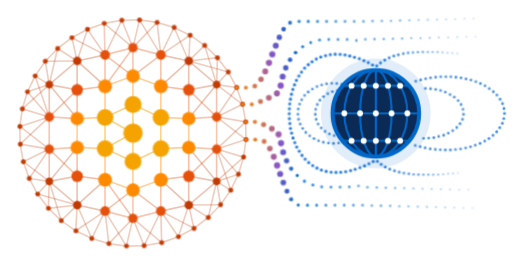
t = 0.00 s
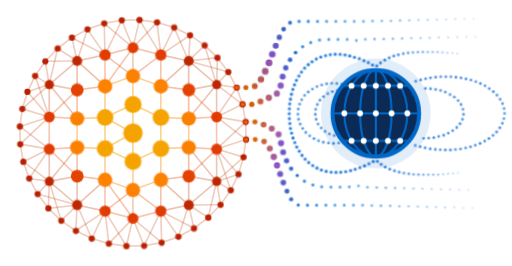
t = 1.07 s
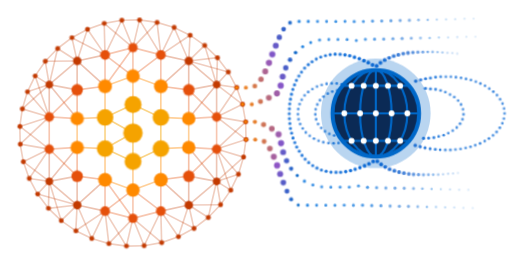
t = 2.13 s
t = 3.20 s: frame unchanged from t = 0.00 s, image omitted
t = 4.27 s: frame unchanged from t = 1.07 s, image omitted
t = 5.33 s: frame unchanged from t = 2.13 s, image omitted

The animated SVG that drew these frames (rendered in a browser with its animation timeline set to each time). Animation: 2 CSS @keyframes rules; one cycle of 6.40 s, repeats indefinitely.

<svg xmlns="http://www.w3.org/2000/svg" viewBox="7 23 312 162" role="img" aria-label="KRM logo"><style>
:root{--f0:brightness(1) saturate(1);--fp:brightness(.7) saturate(1.6)}
.wd,.sn,.fd{transform-box:fill-box;transform-origin:center;animation:pulse 3.2s linear infinite;animation-delay:calc(var(--d) * 1s - 3.2s)}
.wd{--s:1.4} .sn{--s:1.3} .fd{--s:1.4}
@keyframes pulse{0%{transform:scale(1);filter:var(--f0)}7%{transform:scale(var(--s));filter:var(--fp)}24%{transform:scale(1);filter:var(--f0)}100%{transform:scale(1);filter:var(--f0)}}
.glow{animation:glow 3.2s ease-out infinite;animation-delay:calc(1.75s - 3.2s)}
@keyframes glow{0%{opacity:.12}8%{opacity:.34}30%{opacity:.12}100%{opacity:.12}}
@media (prefers-reduced-motion:reduce){.wd,.sn,.fd,.glow{animation:none}}
</style><g stroke-width="1"><line x1="37.0" y1="74.5" x2="54.0" y2="77.7" stroke="#C23A00" stroke-opacity="0.29"/><line x1="37.0" y1="74.5" x2="37.0" y2="94.2" stroke="#C23A00" stroke-opacity="0.29"/><line x1="37.0" y1="74.5" x2="54.0" y2="60.1" stroke="#C23A00" stroke-opacity="0.29"/><line x1="37.0" y1="74.5" x2="54.0" y2="95.2" stroke="#C23A00" stroke-opacity="0.29"/><line x1="37.0" y1="94.2" x2="54.0" y2="95.2" stroke="#E5500B" stroke-opacity="0.32"/><line x1="37.0" y1="94.2" x2="37.0" y2="113.8" stroke="#E5500B" stroke-opacity="0.32"/><line x1="37.0" y1="94.2" x2="54.0" y2="77.7" stroke="#E5500B" stroke-opacity="0.32"/><line x1="37.0" y1="113.8" x2="54.0" y2="112.8" stroke="#E5500B" stroke-opacity="0.32"/><line x1="37.0" y1="113.8" x2="37.0" y2="133.5" stroke="#C23A00" stroke-opacity="0.29"/><line x1="37.0" y1="113.8" x2="54.0" y2="130.3" stroke="#E5500B" stroke-opacity="0.32"/><line x1="37.0" y1="133.5" x2="54.0" y2="130.3" stroke="#C23A00" stroke-opacity="0.29"/><line x1="37.0" y1="133.5" x2="54.0" y2="147.9" stroke="#C23A00" stroke-opacity="0.29"/><line x1="37.0" y1="133.5" x2="54.0" y2="112.8" stroke="#C23A00" stroke-opacity="0.29"/><line x1="54.0" y1="60.1" x2="71.0" y2="56.4" stroke="#C23A00" stroke-opacity="0.31"/><line x1="54.0" y1="60.1" x2="54.0" y2="77.7" stroke="#C23A00" stroke-opacity="0.31"/><line x1="54.0" y1="60.1" x2="71.0" y2="75.5" stroke="#C23A00" stroke-opacity="0.31"/><line x1="54.0" y1="77.7" x2="71.0" y2="75.5" stroke="#E5500B" stroke-opacity="0.36"/><line x1="54.0" y1="77.7" x2="54.0" y2="95.2" stroke="#E5500B" stroke-opacity="0.36"/><line x1="54.0" y1="95.2" x2="71.0" y2="94.5" stroke="#FF8A00" stroke-opacity="0.40"/><line x1="54.0" y1="95.2" x2="54.0" y2="112.8" stroke="#FF8A00" stroke-opacity="0.40"/><line x1="54.0" y1="112.8" x2="71.0" y2="113.5" stroke="#FF8A00" stroke-opacity="0.40"/><line x1="54.0" y1="112.8" x2="54.0" y2="130.3" stroke="#E5500B" stroke-opacity="0.36"/><line x1="54.0" y1="130.3" x2="71.0" y2="132.5" stroke="#E5500B" stroke-opacity="0.36"/><line x1="54.0" y1="130.3" x2="54.0" y2="147.9" stroke="#C23A00" stroke-opacity="0.31"/><line x1="54.0" y1="147.9" x2="71.0" y2="151.6" stroke="#C23A00" stroke-opacity="0.31"/><line x1="54.0" y1="147.9" x2="71.0" y2="132.5" stroke="#C23A00" stroke-opacity="0.31"/><line x1="71.0" y1="56.4" x2="88.0" y2="52.0" stroke="#E5500B" stroke-opacity="0.32"/><line x1="71.0" y1="56.4" x2="71.0" y2="75.5" stroke="#E5500B" stroke-opacity="0.33"/><line x1="71.0" y1="56.4" x2="88.0" y2="69.3" stroke="#E5500B" stroke-opacity="0.33"/><line x1="71.0" y1="75.5" x2="88.0" y2="69.3" stroke="#FF8A00" stroke-opacity="0.40"/><line x1="71.0" y1="75.5" x2="71.0" y2="94.5" stroke="#FF8A00" stroke-opacity="0.41"/><line x1="71.0" y1="94.5" x2="88.0" y2="86.7" stroke="#F5A300" stroke-opacity="0.47"/><line x1="71.0" y1="94.5" x2="71.0" y2="113.5" stroke="#F5A300" stroke-opacity="0.47"/><line x1="71.0" y1="113.5" x2="88.0" y2="121.3" stroke="#F5A300" stroke-opacity="0.47"/><line x1="71.0" y1="113.5" x2="71.0" y2="132.5" stroke="#FF8A00" stroke-opacity="0.41"/><line x1="71.0" y1="132.5" x2="88.0" y2="138.7" stroke="#FF8A00" stroke-opacity="0.40"/><line x1="71.0" y1="132.5" x2="71.0" y2="151.6" stroke="#E5500B" stroke-opacity="0.33"/><line x1="71.0" y1="151.6" x2="88.0" y2="156.0" stroke="#E5500B" stroke-opacity="0.32"/><line x1="71.0" y1="151.6" x2="88.0" y2="138.7" stroke="#E5500B" stroke-opacity="0.33"/><line x1="88.0" y1="52.0" x2="88.0" y2="69.3" stroke="#E5500B" stroke-opacity="0.32"/><line x1="88.0" y1="52.0" x2="105.0" y2="56.4" stroke="#E5500B" stroke-opacity="0.32"/><line x1="88.0" y1="52.0" x2="71.0" y2="75.5" stroke="#E5500B" stroke-opacity="0.32"/><line x1="88.0" y1="69.3" x2="88.0" y2="86.7" stroke="#FF8A00" stroke-opacity="0.40"/><line x1="88.0" y1="69.3" x2="105.0" y2="75.5" stroke="#FF8A00" stroke-opacity="0.40"/><line x1="88.0" y1="86.7" x2="88.0" y2="104.0" stroke="#F5A300" stroke-opacity="0.47"/><line x1="88.0" y1="86.7" x2="105.0" y2="94.5" stroke="#F5A300" stroke-opacity="0.47"/><line x1="88.0" y1="104.0" x2="88.0" y2="121.3" stroke="#F5A300" stroke-opacity="0.47"/><line x1="88.0" y1="104.0" x2="71.0" y2="94.5" stroke="#F5A300" stroke-opacity="0.47"/><line x1="88.0" y1="104.0" x2="71.0" y2="113.5" stroke="#F5A300" stroke-opacity="0.47"/><line x1="88.0" y1="121.3" x2="88.0" y2="138.7" stroke="#FF8A00" stroke-opacity="0.40"/><line x1="88.0" y1="121.3" x2="105.0" y2="113.5" stroke="#F5A300" stroke-opacity="0.47"/><line x1="88.0" y1="138.7" x2="88.0" y2="156.0" stroke="#E5500B" stroke-opacity="0.32"/><line x1="88.0" y1="138.7" x2="105.0" y2="132.5" stroke="#FF8A00" stroke-opacity="0.40"/><line x1="88.0" y1="156.0" x2="105.0" y2="151.6" stroke="#E5500B" stroke-opacity="0.32"/><line x1="88.0" y1="156.0" x2="71.0" y2="132.5" stroke="#E5500B" stroke-opacity="0.32"/><line x1="105.0" y1="56.4" x2="122.0" y2="60.1" stroke="#C23A00" stroke-opacity="0.31"/><line x1="105.0" y1="56.4" x2="105.0" y2="75.5" stroke="#E5500B" stroke-opacity="0.33"/><line x1="105.0" y1="56.4" x2="88.0" y2="69.3" stroke="#E5500B" stroke-opacity="0.33"/><line x1="105.0" y1="75.5" x2="122.0" y2="77.7" stroke="#E5500B" stroke-opacity="0.36"/><line x1="105.0" y1="75.5" x2="105.0" y2="94.5" stroke="#FF8A00" stroke-opacity="0.41"/><line x1="105.0" y1="94.5" x2="122.0" y2="95.2" stroke="#FF8A00" stroke-opacity="0.40"/><line x1="105.0" y1="94.5" x2="105.0" y2="113.5" stroke="#F5A300" stroke-opacity="0.47"/><line x1="105.0" y1="113.5" x2="122.0" y2="112.8" stroke="#FF8A00" stroke-opacity="0.40"/><line x1="105.0" y1="113.5" x2="105.0" y2="132.5" stroke="#FF8A00" stroke-opacity="0.41"/><line x1="105.0" y1="132.5" x2="122.0" y2="130.3" stroke="#E5500B" stroke-opacity="0.36"/><line x1="105.0" y1="132.5" x2="105.0" y2="151.6" stroke="#E5500B" stroke-opacity="0.33"/><line x1="105.0" y1="151.6" x2="122.0" y2="147.9" stroke="#C23A00" stroke-opacity="0.31"/><line x1="105.0" y1="151.6" x2="88.0" y2="138.7" stroke="#E5500B" stroke-opacity="0.33"/><line x1="122.0" y1="60.1" x2="122.0" y2="77.7" stroke="#C23A00" stroke-opacity="0.31"/><line x1="122.0" y1="60.1" x2="139.0" y2="74.5" stroke="#C23A00" stroke-opacity="0.29"/><line x1="122.0" y1="60.1" x2="105.0" y2="75.5" stroke="#C23A00" stroke-opacity="0.31"/><line x1="122.0" y1="77.7" x2="139.0" y2="74.5" stroke="#C23A00" stroke-opacity="0.29"/><line x1="122.0" y1="77.7" x2="122.0" y2="95.2" stroke="#E5500B" stroke-opacity="0.36"/><line x1="122.0" y1="95.2" x2="139.0" y2="94.2" stroke="#E5500B" stroke-opacity="0.32"/><line x1="122.0" y1="95.2" x2="122.0" y2="112.8" stroke="#FF8A00" stroke-opacity="0.40"/><line x1="122.0" y1="112.8" x2="139.0" y2="113.8" stroke="#E5500B" stroke-opacity="0.32"/><line x1="122.0" y1="112.8" x2="122.0" y2="130.3" stroke="#E5500B" stroke-opacity="0.36"/><line x1="122.0" y1="130.3" x2="139.0" y2="133.5" stroke="#C23A00" stroke-opacity="0.29"/><line x1="122.0" y1="130.3" x2="122.0" y2="147.9" stroke="#C23A00" stroke-opacity="0.31"/><line x1="122.0" y1="147.9" x2="139.0" y2="133.5" stroke="#C23A00" stroke-opacity="0.29"/><line x1="122.0" y1="147.9" x2="105.0" y2="132.5" stroke="#C23A00" stroke-opacity="0.31"/><line x1="139.0" y1="74.5" x2="139.0" y2="94.2" stroke="#C23A00" stroke-opacity="0.29"/><line x1="139.0" y1="74.5" x2="122.0" y2="95.2" stroke="#C23A00" stroke-opacity="0.29"/><line x1="139.0" y1="94.2" x2="139.0" y2="113.8" stroke="#E5500B" stroke-opacity="0.32"/><line x1="139.0" y1="94.2" x2="122.0" y2="77.7" stroke="#E5500B" stroke-opacity="0.32"/><line x1="139.0" y1="113.8" x2="139.0" y2="133.5" stroke="#C23A00" stroke-opacity="0.29"/><line x1="139.0" y1="113.8" x2="122.0" y2="130.3" stroke="#E5500B" stroke-opacity="0.32"/><line x1="139.0" y1="133.5" x2="122.0" y2="112.8" stroke="#C23A00" stroke-opacity="0.29"/><line x1="151.2" y1="76.3" x2="154.8" y2="86.5" stroke="#C23A00" stroke-opacity="0.25"/><line x1="151.2" y1="76.3" x2="139.0" y2="74.5" stroke="#C23A00" stroke-opacity="0.25"/><line x1="151.2" y1="76.3" x2="139.0" y2="94.2" stroke="#C23A00" stroke-opacity="0.25"/><line x1="154.8" y1="86.5" x2="156.7" y2="97.2" stroke="#C23A00" stroke-opacity="0.25"/><line x1="154.8" y1="86.5" x2="139.0" y2="94.2" stroke="#C23A00" stroke-opacity="0.25"/><line x1="154.8" y1="86.5" x2="139.0" y2="74.5" stroke="#C23A00" stroke-opacity="0.25"/><line x1="156.7" y1="97.2" x2="156.9" y2="108.0" stroke="#C23A00" stroke-opacity="0.25"/><line x1="156.7" y1="97.2" x2="139.0" y2="94.2" stroke="#C23A00" stroke-opacity="0.25"/><line x1="156.7" y1="97.2" x2="139.0" y2="113.8" stroke="#C23A00" stroke-opacity="0.25"/><line x1="156.9" y1="108.0" x2="155.4" y2="118.7" stroke="#C23A00" stroke-opacity="0.25"/><line x1="156.9" y1="108.0" x2="139.0" y2="113.8" stroke="#C23A00" stroke-opacity="0.25"/><line x1="156.9" y1="108.0" x2="139.0" y2="94.2" stroke="#C23A00" stroke-opacity="0.25"/><line x1="155.4" y1="118.7" x2="152.3" y2="129.1" stroke="#C23A00" stroke-opacity="0.25"/><line x1="155.4" y1="118.7" x2="139.0" y2="113.8" stroke="#C23A00" stroke-opacity="0.25"/><line x1="155.4" y1="118.7" x2="139.0" y2="133.5" stroke="#C23A00" stroke-opacity="0.25"/><line x1="152.3" y1="129.1" x2="147.6" y2="138.8" stroke="#C23A00" stroke-opacity="0.25"/><line x1="152.3" y1="129.1" x2="139.0" y2="133.5" stroke="#C23A00" stroke-opacity="0.25"/><line x1="152.3" y1="129.1" x2="139.0" y2="113.8" stroke="#C23A00" stroke-opacity="0.25"/><line x1="147.6" y1="138.8" x2="141.4" y2="147.7" stroke="#C23A00" stroke-opacity="0.25"/><line x1="147.6" y1="138.8" x2="139.0" y2="133.5" stroke="#C23A00" stroke-opacity="0.25"/><line x1="147.6" y1="138.8" x2="139.0" y2="113.8" stroke="#C23A00" stroke-opacity="0.25"/><line x1="141.4" y1="147.7" x2="133.9" y2="155.5" stroke="#C23A00" stroke-opacity="0.25"/><line x1="141.4" y1="147.7" x2="139.0" y2="133.5" stroke="#C23A00" stroke-opacity="0.25"/><line x1="141.4" y1="147.7" x2="122.0" y2="147.9" stroke="#C23A00" stroke-opacity="0.25"/><line x1="133.9" y1="155.5" x2="125.2" y2="162.1" stroke="#C23A00" stroke-opacity="0.25"/><line x1="133.9" y1="155.5" x2="122.0" y2="147.9" stroke="#C23A00" stroke-opacity="0.25"/><line x1="133.9" y1="155.5" x2="139.0" y2="133.5" stroke="#C23A00" stroke-opacity="0.25"/><line x1="125.2" y1="162.1" x2="115.7" y2="167.2" stroke="#C23A00" stroke-opacity="0.25"/><line x1="125.2" y1="162.1" x2="122.0" y2="147.9" stroke="#C23A00" stroke-opacity="0.25"/><line x1="125.2" y1="162.1" x2="105.0" y2="151.6" stroke="#C23A00" stroke-opacity="0.25"/><line x1="115.7" y1="167.2" x2="105.5" y2="170.8" stroke="#C23A00" stroke-opacity="0.25"/><line x1="115.7" y1="167.2" x2="105.0" y2="151.6" stroke="#C23A00" stroke-opacity="0.25"/><line x1="115.7" y1="167.2" x2="122.0" y2="147.9" stroke="#C23A00" stroke-opacity="0.25"/><line x1="105.5" y1="170.8" x2="94.8" y2="172.7" stroke="#C23A00" stroke-opacity="0.25"/><line x1="105.5" y1="170.8" x2="105.0" y2="151.6" stroke="#C23A00" stroke-opacity="0.25"/><line x1="105.5" y1="170.8" x2="88.0" y2="156.0" stroke="#C23A00" stroke-opacity="0.25"/><line x1="94.8" y1="172.7" x2="84.0" y2="172.9" stroke="#C23A00" stroke-opacity="0.25"/><line x1="94.8" y1="172.7" x2="88.0" y2="156.0" stroke="#C23A00" stroke-opacity="0.25"/><line x1="94.8" y1="172.7" x2="105.0" y2="151.6" stroke="#C23A00" stroke-opacity="0.25"/><line x1="84.0" y1="172.9" x2="73.3" y2="171.4" stroke="#C23A00" stroke-opacity="0.25"/><line x1="84.0" y1="172.9" x2="88.0" y2="156.0" stroke="#C23A00" stroke-opacity="0.25"/><line x1="84.0" y1="172.9" x2="71.0" y2="151.6" stroke="#C23A00" stroke-opacity="0.25"/><line x1="73.3" y1="171.4" x2="62.9" y2="168.3" stroke="#C23A00" stroke-opacity="0.25"/><line x1="73.3" y1="171.4" x2="71.0" y2="151.6" stroke="#C23A00" stroke-opacity="0.25"/><line x1="73.3" y1="171.4" x2="88.0" y2="156.0" stroke="#C23A00" stroke-opacity="0.25"/><line x1="62.9" y1="168.3" x2="53.2" y2="163.6" stroke="#C23A00" stroke-opacity="0.25"/><line x1="62.9" y1="168.3" x2="71.0" y2="151.6" stroke="#C23A00" stroke-opacity="0.25"/><line x1="62.9" y1="168.3" x2="54.0" y2="147.9" stroke="#C23A00" stroke-opacity="0.25"/><line x1="53.2" y1="163.6" x2="44.3" y2="157.4" stroke="#C23A00" stroke-opacity="0.25"/><line x1="53.2" y1="163.6" x2="54.0" y2="147.9" stroke="#C23A00" stroke-opacity="0.25"/><line x1="53.2" y1="163.6" x2="71.0" y2="151.6" stroke="#C23A00" stroke-opacity="0.25"/><line x1="44.3" y1="157.4" x2="36.5" y2="149.9" stroke="#C23A00" stroke-opacity="0.25"/><line x1="44.3" y1="157.4" x2="54.0" y2="147.9" stroke="#C23A00" stroke-opacity="0.25"/><line x1="44.3" y1="157.4" x2="37.0" y2="133.5" stroke="#C23A00" stroke-opacity="0.25"/><line x1="36.5" y1="149.9" x2="29.9" y2="141.2" stroke="#C23A00" stroke-opacity="0.25"/><line x1="36.5" y1="149.9" x2="37.0" y2="133.5" stroke="#C23A00" stroke-opacity="0.25"/><line x1="36.5" y1="149.9" x2="54.0" y2="147.9" stroke="#C23A00" stroke-opacity="0.25"/><line x1="29.9" y1="141.2" x2="24.8" y2="131.7" stroke="#C23A00" stroke-opacity="0.25"/><line x1="29.9" y1="141.2" x2="37.0" y2="133.5" stroke="#C23A00" stroke-opacity="0.25"/><line x1="29.9" y1="141.2" x2="54.0" y2="147.9" stroke="#C23A00" stroke-opacity="0.25"/><line x1="24.8" y1="131.7" x2="21.2" y2="121.5" stroke="#C23A00" stroke-opacity="0.25"/><line x1="24.8" y1="131.7" x2="37.0" y2="133.5" stroke="#C23A00" stroke-opacity="0.25"/><line x1="24.8" y1="131.7" x2="37.0" y2="113.8" stroke="#C23A00" stroke-opacity="0.25"/><line x1="21.2" y1="121.5" x2="19.3" y2="110.8" stroke="#C23A00" stroke-opacity="0.25"/><line x1="21.2" y1="121.5" x2="37.0" y2="113.8" stroke="#C23A00" stroke-opacity="0.25"/><line x1="21.2" y1="121.5" x2="37.0" y2="133.5" stroke="#C23A00" stroke-opacity="0.25"/><line x1="19.3" y1="110.8" x2="19.1" y2="100.0" stroke="#C23A00" stroke-opacity="0.25"/><line x1="19.3" y1="110.8" x2="37.0" y2="113.8" stroke="#C23A00" stroke-opacity="0.25"/><line x1="19.3" y1="110.8" x2="37.0" y2="94.2" stroke="#C23A00" stroke-opacity="0.25"/><line x1="19.1" y1="100.0" x2="20.6" y2="89.3" stroke="#C23A00" stroke-opacity="0.25"/><line x1="19.1" y1="100.0" x2="37.0" y2="94.2" stroke="#C23A00" stroke-opacity="0.25"/><line x1="19.1" y1="100.0" x2="37.0" y2="113.8" stroke="#C23A00" stroke-opacity="0.25"/><line x1="20.6" y1="89.3" x2="23.7" y2="78.9" stroke="#C23A00" stroke-opacity="0.25"/><line x1="20.6" y1="89.3" x2="37.0" y2="94.2" stroke="#C23A00" stroke-opacity="0.25"/><line x1="20.6" y1="89.3" x2="37.0" y2="74.5" stroke="#C23A00" stroke-opacity="0.25"/><line x1="23.7" y1="78.9" x2="28.4" y2="69.2" stroke="#C23A00" stroke-opacity="0.25"/><line x1="23.7" y1="78.9" x2="37.0" y2="74.5" stroke="#C23A00" stroke-opacity="0.25"/><line x1="23.7" y1="78.9" x2="37.0" y2="94.2" stroke="#C23A00" stroke-opacity="0.25"/><line x1="28.4" y1="69.2" x2="34.6" y2="60.3" stroke="#C23A00" stroke-opacity="0.25"/><line x1="28.4" y1="69.2" x2="37.0" y2="74.5" stroke="#C23A00" stroke-opacity="0.25"/><line x1="28.4" y1="69.2" x2="37.0" y2="94.2" stroke="#C23A00" stroke-opacity="0.25"/><line x1="34.6" y1="60.3" x2="42.1" y2="52.5" stroke="#C23A00" stroke-opacity="0.25"/><line x1="34.6" y1="60.3" x2="37.0" y2="74.5" stroke="#C23A00" stroke-opacity="0.25"/><line x1="34.6" y1="60.3" x2="54.0" y2="60.1" stroke="#C23A00" stroke-opacity="0.25"/><line x1="42.1" y1="52.5" x2="50.8" y2="45.9" stroke="#C23A00" stroke-opacity="0.25"/><line x1="42.1" y1="52.5" x2="54.0" y2="60.1" stroke="#C23A00" stroke-opacity="0.25"/><line x1="42.1" y1="52.5" x2="37.0" y2="74.5" stroke="#C23A00" stroke-opacity="0.25"/><line x1="50.8" y1="45.9" x2="60.3" y2="40.8" stroke="#C23A00" stroke-opacity="0.25"/><line x1="50.8" y1="45.9" x2="54.0" y2="60.1" stroke="#C23A00" stroke-opacity="0.25"/><line x1="50.8" y1="45.9" x2="71.0" y2="56.4" stroke="#C23A00" stroke-opacity="0.25"/><line x1="60.3" y1="40.8" x2="70.5" y2="37.2" stroke="#C23A00" stroke-opacity="0.25"/><line x1="60.3" y1="40.8" x2="71.0" y2="56.4" stroke="#C23A00" stroke-opacity="0.25"/><line x1="60.3" y1="40.8" x2="54.0" y2="60.1" stroke="#C23A00" stroke-opacity="0.25"/><line x1="70.5" y1="37.2" x2="81.2" y2="35.3" stroke="#C23A00" stroke-opacity="0.25"/><line x1="70.5" y1="37.2" x2="71.0" y2="56.4" stroke="#C23A00" stroke-opacity="0.25"/><line x1="70.5" y1="37.2" x2="88.0" y2="52.0" stroke="#C23A00" stroke-opacity="0.25"/><line x1="81.2" y1="35.3" x2="92.0" y2="35.1" stroke="#C23A00" stroke-opacity="0.25"/><line x1="81.2" y1="35.3" x2="88.0" y2="52.0" stroke="#C23A00" stroke-opacity="0.25"/><line x1="81.2" y1="35.3" x2="71.0" y2="56.4" stroke="#C23A00" stroke-opacity="0.25"/><line x1="92.0" y1="35.1" x2="102.7" y2="36.6" stroke="#C23A00" stroke-opacity="0.25"/><line x1="92.0" y1="35.1" x2="88.0" y2="52.0" stroke="#C23A00" stroke-opacity="0.25"/><line x1="92.0" y1="35.1" x2="105.0" y2="56.4" stroke="#C23A00" stroke-opacity="0.25"/><line x1="102.7" y1="36.6" x2="113.1" y2="39.7" stroke="#C23A00" stroke-opacity="0.25"/><line x1="102.7" y1="36.6" x2="105.0" y2="56.4" stroke="#C23A00" stroke-opacity="0.25"/><line x1="102.7" y1="36.6" x2="88.0" y2="52.0" stroke="#C23A00" stroke-opacity="0.25"/><line x1="113.1" y1="39.7" x2="122.8" y2="44.4" stroke="#C23A00" stroke-opacity="0.25"/><line x1="113.1" y1="39.7" x2="105.0" y2="56.4" stroke="#C23A00" stroke-opacity="0.25"/><line x1="113.1" y1="39.7" x2="122.0" y2="60.1" stroke="#C23A00" stroke-opacity="0.25"/><line x1="122.8" y1="44.4" x2="131.7" y2="50.6" stroke="#C23A00" stroke-opacity="0.25"/><line x1="122.8" y1="44.4" x2="122.0" y2="60.1" stroke="#C23A00" stroke-opacity="0.25"/><line x1="122.8" y1="44.4" x2="105.0" y2="56.4" stroke="#C23A00" stroke-opacity="0.25"/><line x1="131.7" y1="50.6" x2="139.5" y2="58.1" stroke="#C23A00" stroke-opacity="0.25"/><line x1="131.7" y1="50.6" x2="122.0" y2="60.1" stroke="#C23A00" stroke-opacity="0.25"/><line x1="131.7" y1="50.6" x2="139.0" y2="74.5" stroke="#C23A00" stroke-opacity="0.25"/><line x1="139.5" y1="58.1" x2="146.1" y2="66.8" stroke="#C23A00" stroke-opacity="0.25"/><line x1="139.5" y1="58.1" x2="139.0" y2="74.5" stroke="#C23A00" stroke-opacity="0.25"/><line x1="139.5" y1="58.1" x2="122.0" y2="60.1" stroke="#C23A00" stroke-opacity="0.25"/><line x1="146.1" y1="66.8" x2="151.2" y2="76.3" stroke="#C23A00" stroke-opacity="0.25"/><line x1="146.1" y1="66.8" x2="139.0" y2="74.5" stroke="#C23A00" stroke-opacity="0.25"/><line x1="146.1" y1="66.8" x2="122.0" y2="60.1" stroke="#C23A00" stroke-opacity="0.25"/></g><circle cx="37.0" cy="74.5" r="2.32" fill="#C23A00" class="sn" style="--d:0.680"/><circle cx="37.0" cy="94.2" r="2.86" fill="#E5500B" class="sn" style="--d:0.599"/><circle cx="37.0" cy="113.8" r="2.86" fill="#E5500B" class="sn" style="--d:0.599"/><circle cx="37.0" cy="133.5" r="2.32" fill="#C23A00" class="sn" style="--d:0.680"/><circle cx="54.0" cy="60.1" r="2.58" fill="#C23A00" class="sn" style="--d:0.641"/><circle cx="54.0" cy="77.7" r="3.52" fill="#E5500B" class="sn" style="--d:0.496"/><circle cx="54.0" cy="95.2" r="4.07" fill="#FF8A00" class="sn" style="--d:0.405"/><circle cx="54.0" cy="112.8" r="4.07" fill="#FF8A00" class="sn" style="--d:0.405"/><circle cx="54.0" cy="130.3" r="3.52" fill="#E5500B" class="sn" style="--d:0.496"/><circle cx="54.0" cy="147.9" r="2.58" fill="#C23A00" class="sn" style="--d:0.641"/><circle cx="71.0" cy="56.4" r="2.97" fill="#E5500B" class="sn" style="--d:0.583"/><circle cx="71.0" cy="75.5" r="4.20" fill="#FF8A00" class="sn" style="--d:0.383"/><circle cx="71.0" cy="94.5" r="5.05" fill="#F5A300" class="sn" style="--d:0.225"/><circle cx="71.0" cy="113.5" r="5.05" fill="#F5A300" class="sn" style="--d:0.225"/><circle cx="71.0" cy="132.5" r="4.20" fill="#FF8A00" class="sn" style="--d:0.383"/><circle cx="71.0" cy="151.6" r="2.97" fill="#E5500B" class="sn" style="--d:0.583"/><circle cx="88.0" cy="52.0" r="2.85" fill="#E5500B" class="sn" style="--d:0.600"/><circle cx="88.0" cy="69.3" r="4.10" fill="#FF8A00" class="sn" style="--d:0.400"/><circle cx="88.0" cy="86.7" r="5.17" fill="#F5A300" class="sn" style="--d:0.200"/><circle cx="88.0" cy="104.0" r="5.90" fill="#F5A300" class="sn" style="--d:0.000"/><circle cx="88.0" cy="121.3" r="5.17" fill="#F5A300" class="sn" style="--d:0.200"/><circle cx="88.0" cy="138.7" r="4.10" fill="#FF8A00" class="sn" style="--d:0.400"/><circle cx="88.0" cy="156.0" r="2.85" fill="#E5500B" class="sn" style="--d:0.600"/><circle cx="105.0" cy="56.4" r="2.97" fill="#E5500B" class="sn" style="--d:0.583"/><circle cx="105.0" cy="75.5" r="4.20" fill="#FF8A00" class="sn" style="--d:0.383"/><circle cx="105.0" cy="94.5" r="5.05" fill="#F5A300" class="sn" style="--d:0.225"/><circle cx="105.0" cy="113.5" r="5.05" fill="#F5A300" class="sn" style="--d:0.225"/><circle cx="105.0" cy="132.5" r="4.20" fill="#FF8A00" class="sn" style="--d:0.383"/><circle cx="105.0" cy="151.6" r="2.97" fill="#E5500B" class="sn" style="--d:0.583"/><circle cx="122.0" cy="60.1" r="2.58" fill="#C23A00" class="sn" style="--d:0.641"/><circle cx="122.0" cy="77.7" r="3.52" fill="#E5500B" class="sn" style="--d:0.496"/><circle cx="122.0" cy="95.2" r="4.07" fill="#FF8A00" class="sn" style="--d:0.405"/><circle cx="122.0" cy="112.8" r="4.07" fill="#FF8A00" class="sn" style="--d:0.405"/><circle cx="122.0" cy="130.3" r="3.52" fill="#E5500B" class="sn" style="--d:0.496"/><circle cx="122.0" cy="147.9" r="2.58" fill="#C23A00" class="sn" style="--d:0.641"/><circle cx="139.0" cy="74.5" r="2.32" fill="#C23A00" class="sn" style="--d:0.680"/><circle cx="139.0" cy="94.2" r="2.86" fill="#E5500B" class="sn" style="--d:0.599"/><circle cx="139.0" cy="113.8" r="2.86" fill="#E5500B" class="sn" style="--d:0.599"/><circle cx="139.0" cy="133.5" r="2.32" fill="#C23A00" class="sn" style="--d:0.680"/><circle cx="151.2" cy="76.3" r="1.50" fill="#C23A00" class="sn" style="--d:0.796"/><circle cx="154.8" cy="86.5" r="1.50" fill="#C23A00" class="sn" style="--d:0.797"/><circle cx="156.7" cy="97.2" r="1.50" fill="#C23A00" class="sn" style="--d:0.797"/><circle cx="156.9" cy="108.0" r="1.50" fill="#C23A00" class="sn" style="--d:0.796"/><circle cx="155.4" cy="118.7" r="1.50" fill="#C23A00" class="sn" style="--d:0.796"/><circle cx="152.3" cy="129.1" r="1.50" fill="#C23A00" class="sn" style="--d:0.796"/><circle cx="147.6" cy="138.8" r="1.50" fill="#C23A00" class="sn" style="--d:0.796"/><circle cx="141.4" cy="147.7" r="1.50" fill="#C23A00" class="sn" style="--d:0.796"/><circle cx="133.9" cy="155.5" r="1.50" fill="#C23A00" class="sn" style="--d:0.796"/><circle cx="125.2" cy="162.1" r="1.50" fill="#C23A00" class="sn" style="--d:0.796"/><circle cx="115.7" cy="167.2" r="1.50" fill="#C23A00" class="sn" style="--d:0.796"/><circle cx="105.5" cy="170.8" r="1.50" fill="#C23A00" class="sn" style="--d:0.797"/><circle cx="94.8" cy="172.7" r="1.50" fill="#C23A00" class="sn" style="--d:0.797"/><circle cx="84.0" cy="172.9" r="1.50" fill="#C23A00" class="sn" style="--d:0.796"/><circle cx="73.3" cy="171.4" r="1.50" fill="#C23A00" class="sn" style="--d:0.796"/><circle cx="62.9" cy="168.3" r="1.50" fill="#C23A00" class="sn" style="--d:0.796"/><circle cx="53.2" cy="163.6" r="1.50" fill="#C23A00" class="sn" style="--d:0.796"/><circle cx="44.3" cy="157.4" r="1.50" fill="#C23A00" class="sn" style="--d:0.796"/><circle cx="36.5" cy="149.9" r="1.50" fill="#C23A00" class="sn" style="--d:0.796"/><circle cx="29.9" cy="141.2" r="1.50" fill="#C23A00" class="sn" style="--d:0.796"/><circle cx="24.8" cy="131.7" r="1.50" fill="#C23A00" class="sn" style="--d:0.796"/><circle cx="21.2" cy="121.5" r="1.50" fill="#C23A00" class="sn" style="--d:0.797"/><circle cx="19.3" cy="110.8" r="1.50" fill="#C23A00" class="sn" style="--d:0.797"/><circle cx="19.1" cy="100.0" r="1.50" fill="#C23A00" class="sn" style="--d:0.796"/><circle cx="20.6" cy="89.3" r="1.50" fill="#C23A00" class="sn" style="--d:0.796"/><circle cx="23.7" cy="78.9" r="1.50" fill="#C23A00" class="sn" style="--d:0.796"/><circle cx="28.4" cy="69.2" r="1.50" fill="#C23A00" class="sn" style="--d:0.796"/><circle cx="34.6" cy="60.3" r="1.50" fill="#C23A00" class="sn" style="--d:0.796"/><circle cx="42.1" cy="52.5" r="1.50" fill="#C23A00" class="sn" style="--d:0.796"/><circle cx="50.8" cy="45.9" r="1.50" fill="#C23A00" class="sn" style="--d:0.796"/><circle cx="60.3" cy="40.8" r="1.50" fill="#C23A00" class="sn" style="--d:0.796"/><circle cx="70.5" cy="37.2" r="1.50" fill="#C23A00" class="sn" style="--d:0.797"/><circle cx="81.2" cy="35.3" r="1.50" fill="#C23A00" class="sn" style="--d:0.797"/><circle cx="92.0" cy="35.1" r="1.50" fill="#C23A00" class="sn" style="--d:0.796"/><circle cx="102.7" cy="36.6" r="1.50" fill="#C23A00" class="sn" style="--d:0.796"/><circle cx="113.1" cy="39.7" r="1.50" fill="#C23A00" class="sn" style="--d:0.796"/><circle cx="122.8" cy="44.4" r="1.50" fill="#C23A00" class="sn" style="--d:0.796"/><circle cx="131.7" cy="50.6" r="1.50" fill="#C23A00" class="sn" style="--d:0.796"/><circle cx="139.5" cy="58.1" r="1.50" fill="#C23A00" class="sn" style="--d:0.796"/><circle cx="146.1" cy="66.8" r="1.50" fill="#C23A00" class="sn" style="--d:0.796"/><circle cx="286.0" cy="128.4" r="0.65" fill="#1470D8" fill-opacity="0.21" class="fd" style="--d:2.223"/><circle cx="283.0" cy="128.7" r="0.67" fill="#1470D8" fill-opacity="0.26" class="fd" style="--d:2.192"/><circle cx="280.0" cy="128.9" r="0.69" fill="#1470D8" fill-opacity="0.31" class="fd" style="--d:2.160"/><circle cx="277.0" cy="129.1" r="0.70" fill="#1470D8" fill-opacity="0.35" class="fd" style="--d:2.129"/><circle cx="274.0" cy="129.3" r="0.72" fill="#1470D8" fill-opacity="0.40" class="fd" style="--d:2.097"/><circle cx="271.0" cy="129.4" r="0.74" fill="#1470D8" fill-opacity="0.45" class="fd" style="--d:2.066"/><circle cx="268.0" cy="129.4" r="0.76" fill="#1470D8" fill-opacity="0.50" class="fd" style="--d:2.034"/><circle cx="265.0" cy="129.4" r="0.78" fill="#1470D8" fill-opacity="0.54" class="fd" style="--d:2.002"/><circle cx="262.0" cy="129.3" r="0.79" fill="#1470D8" fill-opacity="0.59" class="fd" style="--d:1.971"/><circle cx="259.0" cy="129.2" r="0.81" fill="#1470D8" fill-opacity="0.63" class="fd" style="--d:1.940"/><circle cx="256.1" cy="128.9" r="0.83" fill="#1470D8" fill-opacity="0.68" class="fd" style="--d:1.909"/><circle cx="253.1" cy="128.4" r="0.85" fill="#1470D8" fill-opacity="0.72" class="fd" style="--d:1.878"/><circle cx="250.2" cy="127.8" r="0.87" fill="#1470D8" fill-opacity="0.77" class="fd" style="--d:1.847"/><circle cx="247.3" cy="127.0" r="0.88" fill="#1470D8" fill-opacity="0.81" class="fd" style="--d:1.817"/><circle cx="244.4" cy="126.0" r="0.90" fill="#1470D8" fill-opacity="0.85" class="fd" style="--d:1.786"/><circle cx="241.7" cy="124.7" r="0.92" fill="#1470D8" fill-opacity="0.88" class="fd" style="--d:1.758"/><circle cx="239.2" cy="123.1" r="0.93" fill="#1470D8" fill-opacity="0.91" class="fd" style="--d:1.732"/><circle cx="236.9" cy="121.2" r="0.94" fill="#1470D8" fill-opacity="0.94" class="fd" style="--d:1.707"/><circle cx="234.4" cy="121.3" r="0.95" fill="#1470D8" fill-opacity="0.95" class="fd" style="--d:1.681"/><circle cx="231.8" cy="122.7" r="0.95" fill="#1470D8" fill-opacity="0.95" class="fd" style="--d:1.654"/><circle cx="229.1" cy="124.0" r="0.95" fill="#1470D8" fill-opacity="0.95" class="fd" style="--d:1.626"/><circle cx="226.3" cy="125.1" r="0.95" fill="#1470D8" fill-opacity="0.95" class="fd" style="--d:1.596"/><circle cx="223.4" cy="126.1" r="0.95" fill="#1470D8" fill-opacity="0.95" class="fd" style="--d:1.566"/><circle cx="220.6" cy="126.9" r="0.95" fill="#1470D8" fill-opacity="0.95" class="fd" style="--d:1.536"/><circle cx="217.6" cy="127.5" r="0.95" fill="#1470D8" fill-opacity="0.95" class="fd" style="--d:1.505"/><circle cx="214.6" cy="127.9" r="0.95" fill="#1470D8" fill-opacity="0.95" class="fd" style="--d:1.473"/><circle cx="211.7" cy="128.0" r="0.95" fill="#1470D8" fill-opacity="0.95" class="fd" style="--d:1.443"/><circle cx="208.7" cy="127.8" r="0.95" fill="#1470D8" fill-opacity="0.95" class="fd" style="--d:1.411"/><circle cx="205.7" cy="127.3" r="0.95" fill="#1470D8" fill-opacity="0.95" class="fd" style="--d:1.380"/><circle cx="202.8" cy="126.5" r="0.95" fill="#1470D8" fill-opacity="0.95" class="fd" style="--d:1.349"/><circle cx="200.1" cy="125.3" r="0.95" fill="#1470D8" fill-opacity="0.95" class="fd" style="--d:1.321"/><circle cx="197.5" cy="123.8" r="0.95" fill="#1470D8" fill-opacity="0.95" class="fd" style="--d:1.294"/><circle cx="195.1" cy="122.0" r="0.95" fill="#1470D8" fill-opacity="0.95" class="fd" style="--d:1.269"/><circle cx="192.9" cy="119.9" r="0.95" fill="#1470D8" fill-opacity="0.95" class="fd" style="--d:1.245"/><circle cx="191.0" cy="117.6" r="0.95" fill="#1470D8" fill-opacity="0.95" class="fd" style="--d:1.226"/><circle cx="189.3" cy="115.1" r="0.95" fill="#1470D8" fill-opacity="0.95" class="fd" style="--d:1.208"/><circle cx="187.8" cy="112.5" r="0.95" fill="#1470D8" fill-opacity="0.95" class="fd" style="--d:1.192"/><circle cx="186.6" cy="109.8" r="0.95" fill="#1470D8" fill-opacity="0.95" class="fd" style="--d:1.179"/><circle cx="185.5" cy="107.0" r="0.95" fill="#1470D8" fill-opacity="0.95" class="fd" style="--d:1.168"/><circle cx="184.7" cy="104.1" r="0.95" fill="#1470D8" fill-opacity="0.95" class="fd" style="--d:1.159"/><circle cx="184.0" cy="101.2" r="0.95" fill="#1470D8" fill-opacity="0.95" class="fd" style="--d:1.152"/><circle cx="183.6" cy="98.2" r="0.95" fill="#1470D8" fill-opacity="0.95" class="fd" style="--d:1.148"/><circle cx="183.3" cy="95.2" r="0.95" fill="#1470D8" fill-opacity="0.95" class="fd" style="--d:1.145"/><circle cx="183.2" cy="92.2" r="0.95" fill="#1470D8" fill-opacity="0.95" class="fd" style="--d:1.144"/><circle cx="183.3" cy="89.2" r="0.95" fill="#1470D8" fill-opacity="0.95" class="fd" style="--d:1.145"/><circle cx="183.5" cy="86.2" r="0.95" fill="#1470D8" fill-opacity="0.95" class="fd" style="--d:1.147"/><circle cx="184.0" cy="83.3" r="0.95" fill="#1470D8" fill-opacity="0.95" class="fd" style="--d:1.152"/><circle cx="184.6" cy="80.3" r="0.95" fill="#1470D8" fill-opacity="0.95" class="fd" style="--d:1.158"/><circle cx="185.4" cy="77.4" r="0.95" fill="#1470D8" fill-opacity="0.95" class="fd" style="--d:1.167"/><circle cx="186.4" cy="74.6" r="0.95" fill="#1470D8" fill-opacity="0.95" class="fd" style="--d:1.177"/><circle cx="187.6" cy="71.9" r="0.95" fill="#1470D8" fill-opacity="0.95" class="fd" style="--d:1.190"/><circle cx="189.1" cy="69.2" r="0.95" fill="#1470D8" fill-opacity="0.95" class="fd" style="--d:1.206"/><circle cx="190.7" cy="66.8" r="0.95" fill="#1470D8" fill-opacity="0.95" class="fd" style="--d:1.222"/><circle cx="192.6" cy="64.4" r="0.95" fill="#1470D8" fill-opacity="0.95" class="fd" style="--d:1.242"/><circle cx="194.8" cy="62.3" r="0.95" fill="#1470D8" fill-opacity="0.95" class="fd" style="--d:1.265"/><circle cx="197.1" cy="60.5" r="0.95" fill="#1470D8" fill-opacity="0.95" class="fd" style="--d:1.290"/><circle cx="199.7" cy="58.9" r="0.95" fill="#1470D8" fill-opacity="0.95" class="fd" style="--d:1.317"/><circle cx="202.4" cy="57.7" r="0.95" fill="#1470D8" fill-opacity="0.95" class="fd" style="--d:1.345"/><circle cx="205.3" cy="56.8" r="0.95" fill="#1470D8" fill-opacity="0.95" class="fd" style="--d:1.376"/><circle cx="208.2" cy="56.2" r="0.95" fill="#1470D8" fill-opacity="0.95" class="fd" style="--d:1.406"/><circle cx="211.2" cy="56.0" r="0.95" fill="#1470D8" fill-opacity="0.95" class="fd" style="--d:1.438"/><circle cx="214.2" cy="56.1" r="0.95" fill="#1470D8" fill-opacity="0.95" class="fd" style="--d:1.469"/><circle cx="217.2" cy="56.4" r="0.95" fill="#1470D8" fill-opacity="0.95" class="fd" style="--d:1.501"/><circle cx="220.1" cy="57.0" r="0.95" fill="#1470D8" fill-opacity="0.95" class="fd" style="--d:1.531"/><circle cx="223.0" cy="57.8" r="0.95" fill="#1470D8" fill-opacity="0.95" class="fd" style="--d:1.562"/><circle cx="225.9" cy="58.7" r="0.95" fill="#1470D8" fill-opacity="0.95" class="fd" style="--d:1.592"/><circle cx="228.7" cy="59.9" r="0.95" fill="#1470D8" fill-opacity="0.95" class="fd" style="--d:1.621"/><circle cx="231.4" cy="61.1" r="0.95" fill="#1470D8" fill-opacity="0.95" class="fd" style="--d:1.650"/><circle cx="234.0" cy="62.5" r="0.95" fill="#1470D8" fill-opacity="0.95" class="fd" style="--d:1.677"/><circle cx="236.5" cy="63.1" r="0.95" fill="#1470D8" fill-opacity="0.94" class="fd" style="--d:1.703"/><circle cx="238.8" cy="61.2" r="0.93" fill="#1470D8" fill-opacity="0.92" class="fd" style="--d:1.727"/><circle cx="241.4" cy="59.5" r="0.92" fill="#1470D8" fill-opacity="0.89" class="fd" style="--d:1.755"/><circle cx="244.1" cy="58.2" r="0.90" fill="#1470D8" fill-opacity="0.85" class="fd" style="--d:1.783"/><circle cx="246.9" cy="57.1" r="0.88" fill="#1470D8" fill-opacity="0.81" class="fd" style="--d:1.812"/><circle cx="249.7" cy="56.3" r="0.87" fill="#1470D8" fill-opacity="0.77" class="fd" style="--d:1.842"/><circle cx="252.7" cy="55.6" r="0.85" fill="#1470D8" fill-opacity="0.73" class="fd" style="--d:1.873"/><circle cx="255.6" cy="55.2" r="0.83" fill="#1470D8" fill-opacity="0.69" class="fd" style="--d:1.904"/><circle cx="258.6" cy="54.9" r="0.81" fill="#1470D8" fill-opacity="0.64" class="fd" style="--d:1.935"/><circle cx="261.6" cy="54.7" r="0.80" fill="#1470D8" fill-opacity="0.60" class="fd" style="--d:1.967"/><circle cx="264.6" cy="54.6" r="0.78" fill="#1470D8" fill-opacity="0.55" class="fd" style="--d:1.998"/><circle cx="267.6" cy="54.6" r="0.76" fill="#1470D8" fill-opacity="0.50" class="fd" style="--d:2.030"/><circle cx="270.6" cy="54.6" r="0.74" fill="#1470D8" fill-opacity="0.46" class="fd" style="--d:2.061"/><circle cx="273.6" cy="54.7" r="0.72" fill="#1470D8" fill-opacity="0.41" class="fd" style="--d:2.093"/><circle cx="276.6" cy="54.9" r="0.71" fill="#1470D8" fill-opacity="0.36" class="fd" style="--d:2.124"/><circle cx="279.6" cy="55.1" r="0.69" fill="#1470D8" fill-opacity="0.31" class="fd" style="--d:2.156"/><circle cx="282.6" cy="55.3" r="0.67" fill="#1470D8" fill-opacity="0.26" class="fd" style="--d:2.187"/><circle cx="285.6" cy="55.6" r="0.65" fill="#1470D8" fill-opacity="0.22" class="fd" style="--d:2.219"/><circle cx="213.7" cy="106.1" r="0.80" fill="#1470D8" fill-opacity="0.85" class="fd" style="--d:1.464"/><circle cx="210.6" cy="105.5" r="0.80" fill="#1470D8" fill-opacity="0.85" class="fd" style="--d:1.431"/><circle cx="207.7" cy="104.5" r="0.80" fill="#1470D8" fill-opacity="0.85" class="fd" style="--d:1.401"/><circle cx="205.0" cy="103.0" r="0.80" fill="#1470D8" fill-opacity="0.85" class="fd" style="--d:1.373"/><circle cx="202.7" cy="100.9" r="0.80" fill="#1470D8" fill-opacity="0.85" class="fd" style="--d:1.348"/><circle cx="200.8" cy="98.5" r="0.80" fill="#1470D8" fill-opacity="0.85" class="fd" style="--d:1.328"/><circle cx="199.6" cy="95.6" r="0.80" fill="#1470D8" fill-opacity="0.85" class="fd" style="--d:1.316"/><circle cx="199.1" cy="92.6" r="0.80" fill="#1470D8" fill-opacity="0.85" class="fd" style="--d:1.311"/><circle cx="199.3" cy="89.5" r="0.80" fill="#1470D8" fill-opacity="0.85" class="fd" style="--d:1.313"/><circle cx="200.3" cy="86.6" r="0.80" fill="#1470D8" fill-opacity="0.85" class="fd" style="--d:1.323"/><circle cx="201.9" cy="84.0" r="0.80" fill="#1470D8" fill-opacity="0.85" class="fd" style="--d:1.340"/><circle cx="204.1" cy="81.8" r="0.80" fill="#1470D8" fill-opacity="0.85" class="fd" style="--d:1.363"/><circle cx="206.7" cy="80.0" r="0.80" fill="#1470D8" fill-opacity="0.85" class="fd" style="--d:1.390"/><circle cx="209.5" cy="78.8" r="0.80" fill="#1470D8" fill-opacity="0.85" class="fd" style="--d:1.420"/><circle cx="212.5" cy="78.1" r="0.80" fill="#1470D8" fill-opacity="0.85" class="fd" style="--d:1.451"/><circle cx="216.3" cy="109.6" r="0.80" fill="#1470D8" fill-opacity="0.85" class="fd" style="--d:1.491"/><circle cx="213.3" cy="110.1" r="0.80" fill="#1470D8" fill-opacity="0.85" class="fd" style="--d:1.460"/><circle cx="210.2" cy="110.3" r="0.80" fill="#1470D8" fill-opacity="0.85" class="fd" style="--d:1.427"/><circle cx="207.1" cy="110.1" r="0.80" fill="#1470D8" fill-opacity="0.85" class="fd" style="--d:1.395"/><circle cx="204.0" cy="109.6" r="0.80" fill="#1470D8" fill-opacity="0.85" class="fd" style="--d:1.362"/><circle cx="201.1" cy="108.7" r="0.80" fill="#1470D8" fill-opacity="0.85" class="fd" style="--d:1.332"/><circle cx="198.3" cy="107.4" r="0.80" fill="#1470D8" fill-opacity="0.85" class="fd" style="--d:1.302"/><circle cx="195.7" cy="105.7" r="0.80" fill="#1470D8" fill-opacity="0.85" class="fd" style="--d:1.275"/><circle cx="193.3" cy="103.6" r="0.80" fill="#1470D8" fill-opacity="0.85" class="fd" style="--d:1.250"/><circle cx="191.4" cy="101.2" r="0.80" fill="#1470D8" fill-opacity="0.85" class="fd" style="--d:1.230"/><circle cx="189.9" cy="98.5" r="0.80" fill="#1470D8" fill-opacity="0.85" class="fd" style="--d:1.214"/><circle cx="188.9" cy="95.6" r="0.80" fill="#1470D8" fill-opacity="0.85" class="fd" style="--d:1.203"/><circle cx="188.5" cy="92.5" r="0.80" fill="#1470D8" fill-opacity="0.85" class="fd" style="--d:1.199"/><circle cx="188.7" cy="89.4" r="0.80" fill="#1470D8" fill-opacity="0.85" class="fd" style="--d:1.201"/><circle cx="189.5" cy="86.4" r="0.80" fill="#1470D8" fill-opacity="0.85" class="fd" style="--d:1.210"/><circle cx="190.8" cy="83.7" r="0.80" fill="#1470D8" fill-opacity="0.85" class="fd" style="--d:1.223"/><circle cx="192.6" cy="81.1" r="0.80" fill="#1470D8" fill-opacity="0.85" class="fd" style="--d:1.242"/><circle cx="194.8" cy="79.0" r="0.80" fill="#1470D8" fill-opacity="0.85" class="fd" style="--d:1.265"/><circle cx="197.3" cy="77.2" r="0.80" fill="#1470D8" fill-opacity="0.85" class="fd" style="--d:1.292"/><circle cx="200.1" cy="75.7" r="0.80" fill="#1470D8" fill-opacity="0.85" class="fd" style="--d:1.321"/><circle cx="203.0" cy="74.7" r="0.80" fill="#1470D8" fill-opacity="0.85" class="fd" style="--d:1.352"/><circle cx="206.0" cy="74.0" r="0.80" fill="#1470D8" fill-opacity="0.85" class="fd" style="--d:1.383"/><circle cx="209.1" cy="73.7" r="0.80" fill="#1470D8" fill-opacity="0.85" class="fd" style="--d:1.416"/><circle cx="212.2" cy="73.8" r="0.80" fill="#1470D8" fill-opacity="0.85" class="fd" style="--d:1.448"/><circle cx="215.3" cy="74.2" r="0.80" fill="#1470D8" fill-opacity="0.85" class="fd" style="--d:1.481"/><circle cx="265.1" cy="107.2" r="0.80" fill="#1470D8" fill-opacity="0.85" class="fd" style="--d:2.004"/><circle cx="268.2" cy="107.1" r="0.80" fill="#1470D8" fill-opacity="0.85" class="fd" style="--d:2.036"/><circle cx="271.3" cy="106.8" r="0.80" fill="#1470D8" fill-opacity="0.85" class="fd" style="--d:2.069"/><circle cx="274.3" cy="106.1" r="0.80" fill="#1470D8" fill-opacity="0.85" class="fd" style="--d:2.100"/><circle cx="277.3" cy="105.3" r="0.80" fill="#1470D8" fill-opacity="0.85" class="fd" style="--d:2.132"/><circle cx="280.1" cy="104.1" r="0.80" fill="#1470D8" fill-opacity="0.85" class="fd" style="--d:2.161"/><circle cx="282.8" cy="102.5" r="0.80" fill="#1470D8" fill-opacity="0.85" class="fd" style="--d:2.189"/><circle cx="285.3" cy="100.6" r="0.80" fill="#1470D8" fill-opacity="0.85" class="fd" style="--d:2.216"/><circle cx="287.3" cy="98.3" r="0.80" fill="#1470D8" fill-opacity="0.85" class="fd" style="--d:2.237"/><circle cx="288.8" cy="95.6" r="0.80" fill="#1470D8" fill-opacity="0.85" class="fd" style="--d:2.252"/><circle cx="289.4" cy="92.6" r="0.80" fill="#1470D8" fill-opacity="0.85" class="fd" style="--d:2.259"/><circle cx="289.1" cy="89.5" r="0.80" fill="#1470D8" fill-opacity="0.85" class="fd" style="--d:2.256"/><circle cx="287.9" cy="86.6" r="0.80" fill="#1470D8" fill-opacity="0.85" class="fd" style="--d:2.243"/><circle cx="286.1" cy="84.2" r="0.80" fill="#1470D8" fill-opacity="0.85" class="fd" style="--d:2.224"/><circle cx="283.8" cy="82.1" r="0.80" fill="#1470D8" fill-opacity="0.85" class="fd" style="--d:2.200"/><circle cx="281.2" cy="80.5" r="0.80" fill="#1470D8" fill-opacity="0.85" class="fd" style="--d:2.173"/><circle cx="278.3" cy="79.1" r="0.80" fill="#1470D8" fill-opacity="0.85" class="fd" style="--d:2.142"/><circle cx="275.4" cy="78.1" r="0.80" fill="#1470D8" fill-opacity="0.85" class="fd" style="--d:2.112"/><circle cx="272.4" cy="77.4" r="0.80" fill="#1470D8" fill-opacity="0.85" class="fd" style="--d:2.080"/><circle cx="269.3" cy="77.0" r="0.80" fill="#1470D8" fill-opacity="0.85" class="fd" style="--d:2.048"/><circle cx="266.2" cy="76.8" r="0.80" fill="#1470D8" fill-opacity="0.85" class="fd" style="--d:2.015"/><circle cx="260.0" cy="111.5" r="0.80" fill="#1470D8" fill-opacity="0.85" class="fd" style="--d:1.950"/><circle cx="263.0" cy="112.3" r="0.80" fill="#1470D8" fill-opacity="0.85" class="fd" style="--d:1.982"/><circle cx="266.0" cy="113.0" r="0.80" fill="#1470D8" fill-opacity="0.85" class="fd" style="--d:2.013"/><circle cx="269.1" cy="113.6" r="0.80" fill="#1470D8" fill-opacity="0.85" class="fd" style="--d:2.046"/><circle cx="272.2" cy="114.0" r="0.80" fill="#1470D8" fill-opacity="0.85" class="fd" style="--d:2.078"/><circle cx="275.2" cy="114.2" r="0.80" fill="#1470D8" fill-opacity="0.85" class="fd" style="--d:2.110"/><circle cx="278.3" cy="114.3" r="0.80" fill="#1470D8" fill-opacity="0.85" class="fd" style="--d:2.142"/><circle cx="281.4" cy="114.3" r="0.80" fill="#1470D8" fill-opacity="0.85" class="fd" style="--d:2.175"/><circle cx="284.5" cy="114.1" r="0.80" fill="#1470D8" fill-opacity="0.85" class="fd" style="--d:2.207"/><circle cx="287.6" cy="113.7" r="0.80" fill="#1470D8" fill-opacity="0.85" class="fd" style="--d:2.240"/><circle cx="290.7" cy="113.1" r="0.80" fill="#1470D8" fill-opacity="0.85" class="fd" style="--d:2.272"/><circle cx="293.7" cy="112.4" r="0.80" fill="#1470D8" fill-opacity="0.85" class="fd" style="--d:2.304"/><circle cx="296.6" cy="111.4" r="0.80" fill="#1470D8" fill-opacity="0.85" class="fd" style="--d:2.334"/><circle cx="299.5" cy="110.3" r="0.80" fill="#1470D8" fill-opacity="0.85" class="fd" style="--d:2.365"/><circle cx="302.3" cy="108.9" r="0.80" fill="#1470D8" fill-opacity="0.85" class="fd" style="--d:2.394"/><circle cx="304.9" cy="107.3" r="0.80" fill="#1470D8" fill-opacity="0.85" class="fd" style="--d:2.421"/><circle cx="307.4" cy="105.4" r="0.80" fill="#1470D8" fill-opacity="0.85" class="fd" style="--d:2.448"/><circle cx="309.6" cy="103.3" r="0.80" fill="#1470D8" fill-opacity="0.85" class="fd" style="--d:2.471"/><circle cx="311.5" cy="100.8" r="0.80" fill="#1470D8" fill-opacity="0.85" class="fd" style="--d:2.491"/><circle cx="313.1" cy="98.1" r="0.80" fill="#1470D8" fill-opacity="0.85" class="fd" style="--d:2.508"/><circle cx="314.0" cy="95.2" r="0.80" fill="#1470D8" fill-opacity="0.85" class="fd" style="--d:2.517"/><circle cx="314.4" cy="92.1" r="0.80" fill="#1470D8" fill-opacity="0.85" class="fd" style="--d:2.521"/><circle cx="314.1" cy="89.1" r="0.80" fill="#1470D8" fill-opacity="0.85" class="fd" style="--d:2.518"/><circle cx="313.2" cy="86.1" r="0.80" fill="#1470D8" fill-opacity="0.85" class="fd" style="--d:2.509"/><circle cx="311.7" cy="83.4" r="0.80" fill="#1470D8" fill-opacity="0.85" class="fd" style="--d:2.493"/><circle cx="309.8" cy="80.9" r="0.80" fill="#1470D8" fill-opacity="0.85" class="fd" style="--d:2.473"/><circle cx="307.6" cy="78.8" r="0.80" fill="#1470D8" fill-opacity="0.85" class="fd" style="--d:2.450"/><circle cx="305.1" cy="76.9" r="0.80" fill="#1470D8" fill-opacity="0.85" class="fd" style="--d:2.424"/><circle cx="302.5" cy="75.2" r="0.80" fill="#1470D8" fill-opacity="0.85" class="fd" style="--d:2.396"/><circle cx="299.7" cy="73.8" r="0.80" fill="#1470D8" fill-opacity="0.85" class="fd" style="--d:2.367"/><circle cx="296.9" cy="72.7" r="0.80" fill="#1470D8" fill-opacity="0.85" class="fd" style="--d:2.337"/><circle cx="293.9" cy="71.7" r="0.80" fill="#1470D8" fill-opacity="0.85" class="fd" style="--d:2.306"/><circle cx="290.9" cy="71.0" r="0.80" fill="#1470D8" fill-opacity="0.85" class="fd" style="--d:2.274"/><circle cx="287.9" cy="70.4" r="0.80" fill="#1470D8" fill-opacity="0.85" class="fd" style="--d:2.243"/><circle cx="284.8" cy="70.0" r="0.80" fill="#1470D8" fill-opacity="0.85" class="fd" style="--d:2.210"/><circle cx="281.7" cy="69.7" r="0.80" fill="#1470D8" fill-opacity="0.85" class="fd" style="--d:2.178"/><circle cx="278.6" cy="69.7" r="0.80" fill="#1470D8" fill-opacity="0.85" class="fd" style="--d:2.145"/><circle cx="275.5" cy="69.7" r="0.80" fill="#1470D8" fill-opacity="0.85" class="fd" style="--d:2.113"/><circle cx="272.4" cy="70.0" r="0.80" fill="#1470D8" fill-opacity="0.85" class="fd" style="--d:2.080"/><circle cx="269.3" cy="70.4" r="0.80" fill="#1470D8" fill-opacity="0.85" class="fd" style="--d:2.048"/><circle cx="266.3" cy="70.9" r="0.80" fill="#1470D8" fill-opacity="0.85" class="fd" style="--d:2.016"/><circle cx="263.3" cy="71.6" r="0.80" fill="#1470D8" fill-opacity="0.85" class="fd" style="--d:1.985"/><circle cx="260.3" cy="72.4" r="0.80" fill="#1470D8" fill-opacity="0.85" class="fd" style="--d:1.953"/><circle cx="151.2" cy="76.3" r="0.90" fill="#ff8a00" class="wd" style="--d:0.900"/><circle cx="156.8" cy="76.3" r="1.18" fill="#ea8024" class="wd" style="--d:0.900"/><circle cx="162.2" cy="75.4" r="1.44" fill="#d57648" class="wd" style="--d:0.923"/><circle cx="166.0" cy="71.3" r="1.66" fill="#c16c6d" class="wd" style="--d:0.963"/><circle cx="168.6" cy="66.4" r="1.81" fill="#ac6391" class="wd" style="--d:0.990"/><circle cx="170.9" cy="61.2" r="1.89" fill="#9759b5" class="wd" style="--d:1.014"/><circle cx="172.9" cy="56.0" r="1.89" fill="#8056c7" class="wd" style="--d:1.035"/><circle cx="175.0" cy="50.8" r="1.81" fill="#665ac7" class="wd" style="--d:1.058"/><circle cx="177.2" cy="45.7" r="1.65" fill="#4c5dc7" class="wd" style="--d:1.081"/><circle cx="179.8" cy="40.7" r="1.43" fill="#3261c8" class="wd" style="--d:1.108"/><circle cx="183.7" cy="36.8" r="1.17" fill="#1864c8" class="wd" style="--d:1.149"/><circle cx="189.2" cy="36.0" r="0.95" fill="#1B7FE0" class="wd" style="--d:1.207"/><circle cx="194.8" cy="36.0" r="0.93" fill="#1B7FE0" fill-opacity="0.96" class="wd" style="--d:1.265"/><circle cx="200.4" cy="36.0" r="0.91" fill="#1B7FE0" fill-opacity="0.91" class="wd" style="--d:1.324"/><circle cx="206.0" cy="36.0" r="0.89" fill="#1B7FE0" fill-opacity="0.87" class="wd" style="--d:1.383"/><circle cx="211.6" cy="36.0" r="0.87" fill="#1B7FE0" fill-opacity="0.83" class="wd" style="--d:1.442"/><circle cx="217.2" cy="36.0" r="0.85" fill="#1B7FE0" fill-opacity="0.79" class="wd" style="--d:1.501"/><circle cx="222.8" cy="36.0" r="0.82" fill="#1B7FE0" fill-opacity="0.75" class="wd" style="--d:1.559"/><circle cx="228.4" cy="36.0" r="0.80" fill="#1B7FE0" fill-opacity="0.71" class="wd" style="--d:1.618"/><circle cx="234.0" cy="35.8" r="0.78" fill="#1B7FE0" fill-opacity="0.67" class="wd" style="--d:1.677"/><circle cx="239.6" cy="35.7" r="0.76" fill="#1B7FE0" fill-opacity="0.62" class="wd" style="--d:1.736"/><circle cx="245.2" cy="35.6" r="0.74" fill="#1B7FE0" fill-opacity="0.58" class="wd" style="--d:1.795"/><circle cx="250.8" cy="35.4" r="0.72" fill="#1B7FE0" fill-opacity="0.54" class="wd" style="--d:1.853"/><circle cx="256.4" cy="35.3" r="0.70" fill="#1B7FE0" fill-opacity="0.50" class="wd" style="--d:1.912"/><circle cx="262.0" cy="35.1" r="0.68" fill="#1B7FE0" fill-opacity="0.46" class="wd" style="--d:1.971"/><circle cx="267.6" cy="35.0" r="0.66" fill="#1B7FE0" fill-opacity="0.42" class="wd" style="--d:2.030"/><circle cx="273.2" cy="34.9" r="0.64" fill="#1B7FE0" fill-opacity="0.37" class="wd" style="--d:2.089"/><circle cx="278.8" cy="34.7" r="0.62" fill="#1B7FE0" fill-opacity="0.33" class="wd" style="--d:2.147"/><circle cx="284.4" cy="34.6" r="0.60" fill="#1B7FE0" fill-opacity="0.29" class="wd" style="--d:2.206"/><circle cx="290.0" cy="34.4" r="0.57" fill="#1B7FE0" fill-opacity="0.25" class="wd" style="--d:2.265"/><circle cx="295.6" cy="34.3" r="0.55" fill="#1B7FE0" fill-opacity="0.21" class="wd" style="--d:2.324"/><circle cx="154.8" cy="86.5" r="0.90" fill="#ff8a00" class="wd" style="--d:0.900"/><circle cx="160.4" cy="86.5" r="1.23" fill="#e77e29" class="wd" style="--d:0.904"/><circle cx="165.7" cy="84.8" r="1.52" fill="#cf7353" class="wd" style="--d:0.960"/><circle cx="170.8" cy="82.5" r="1.74" fill="#b7687d" class="wd" style="--d:1.013"/><circle cx="175.7" cy="79.9" r="1.87" fill="#9f5da7" class="wd" style="--d:1.065"/><circle cx="178.0" cy="75.1" r="1.90" fill="#8656c7" class="wd" style="--d:1.089"/><circle cx="179.2" cy="69.6" r="1.81" fill="#685ac7" class="wd" style="--d:1.102"/><circle cx="181.1" cy="64.3" r="1.63" fill="#4a5ec7" class="wd" style="--d:1.122"/><circle cx="183.7" cy="59.4" r="1.37" fill="#2c62c8" class="wd" style="--d:1.149"/><circle cx="187.1" cy="55.0" r="1.06" fill="#0e66c8" class="wd" style="--d:1.185"/><circle cx="191.4" cy="51.4" r="0.94" fill="#1B7FE0" fill-opacity="0.98" class="wd" style="--d:1.230"/><circle cx="196.3" cy="48.8" r="0.92" fill="#1B7FE0" fill-opacity="0.94" class="wd" style="--d:1.281"/><circle cx="201.7" cy="47.3" r="0.90" fill="#1B7FE0" fill-opacity="0.90" class="wd" style="--d:1.338"/><circle cx="207.3" cy="47.0" r="0.88" fill="#1B7FE0" fill-opacity="0.86" class="wd" style="--d:1.397"/><circle cx="212.9" cy="47.0" r="0.86" fill="#1B7FE0" fill-opacity="0.82" class="wd" style="--d:1.455"/><circle cx="218.5" cy="47.0" r="0.84" fill="#1B7FE0" fill-opacity="0.78" class="wd" style="--d:1.514"/><circle cx="224.1" cy="47.6" r="0.82" fill="#1B7FE0" fill-opacity="0.73" class="wd" style="--d:1.573"/><circle cx="229.6" cy="46.9" r="0.80" fill="#1B7FE0" fill-opacity="0.69" class="wd" style="--d:1.631"/><circle cx="235.2" cy="46.8" r="0.78" fill="#1B7FE0" fill-opacity="0.65" class="wd" style="--d:1.690"/><circle cx="240.8" cy="46.7" r="0.76" fill="#1B7FE0" fill-opacity="0.61" class="wd" style="--d:1.748"/><circle cx="246.4" cy="46.5" r="0.74" fill="#1B7FE0" fill-opacity="0.57" class="wd" style="--d:1.807"/><circle cx="252.0" cy="46.4" r="0.72" fill="#1B7FE0" fill-opacity="0.53" class="wd" style="--d:1.866"/><circle cx="257.6" cy="46.2" r="0.69" fill="#1B7FE0" fill-opacity="0.49" class="wd" style="--d:1.925"/><circle cx="263.2" cy="46.1" r="0.67" fill="#1B7FE0" fill-opacity="0.45" class="wd" style="--d:1.984"/><circle cx="268.8" cy="46.0" r="0.65" fill="#1B7FE0" fill-opacity="0.41" class="wd" style="--d:2.042"/><circle cx="274.4" cy="45.8" r="0.63" fill="#1B7FE0" fill-opacity="0.37" class="wd" style="--d:2.101"/><circle cx="280.0" cy="45.7" r="0.61" fill="#1B7FE0" fill-opacity="0.33" class="wd" style="--d:2.160"/><circle cx="285.6" cy="45.5" r="0.59" fill="#1B7FE0" fill-opacity="0.29" class="wd" style="--d:2.219"/><circle cx="291.1" cy="45.4" r="0.57" fill="#1B7FE0" fill-opacity="0.24" class="wd" style="--d:2.277"/><circle cx="296.7" cy="45.3" r="0.55" fill="#1B7FE0" fill-opacity="0.20" class="wd" style="--d:2.335"/><circle cx="156.7" cy="97.2" r="0.90" fill="#ff8a00" class="wd" style="--d:0.900"/><circle cx="162.3" cy="97.2" r="1.23" fill="#e67e2b" class="wd" style="--d:0.924"/><circle cx="167.6" cy="98.9" r="1.53" fill="#ce7356" class="wd" style="--d:0.980"/><circle cx="172.6" cy="101.3" r="1.75" fill="#b56781" class="wd" style="--d:1.032"/><circle cx="176.7" cy="104.8" r="1.88" fill="#9d5cac" class="wd" style="--d:1.075"/><circle cx="178.2" cy="110.2" r="1.89" fill="#8256c7" class="wd" style="--d:1.091"/><circle cx="179.5" cy="115.7" r="1.79" fill="#635ac7" class="wd" style="--d:1.105"/><circle cx="181.6" cy="120.9" r="1.59" fill="#455ec8" class="wd" style="--d:1.127"/><circle cx="184.4" cy="125.7" r="1.31" fill="#2662c8" class="wd" style="--d:1.156"/><circle cx="188.1" cy="129.9" r="0.98" fill="#0766c8" class="wd" style="--d:1.195"/><circle cx="192.5" cy="133.3" r="0.93" fill="#1B7FE0" fill-opacity="0.97" class="wd" style="--d:1.241"/><circle cx="197.6" cy="135.7" r="0.91" fill="#1B7FE0" fill-opacity="0.93" class="wd" style="--d:1.295"/><circle cx="203.0" cy="136.8" r="0.89" fill="#1B7FE0" fill-opacity="0.89" class="wd" style="--d:1.352"/><circle cx="208.6" cy="137.0" r="0.87" fill="#1B7FE0" fill-opacity="0.85" class="wd" style="--d:1.410"/><circle cx="214.2" cy="137.0" r="0.85" fill="#1B7FE0" fill-opacity="0.81" class="wd" style="--d:1.469"/><circle cx="219.8" cy="136.9" r="0.83" fill="#1B7FE0" fill-opacity="0.77" class="wd" style="--d:1.528"/><circle cx="225.4" cy="136.2" r="0.81" fill="#1B7FE0" fill-opacity="0.73" class="wd" style="--d:1.587"/><circle cx="230.9" cy="137.1" r="0.79" fill="#1B7FE0" fill-opacity="0.69" class="wd" style="--d:1.644"/><circle cx="236.5" cy="137.2" r="0.77" fill="#1B7FE0" fill-opacity="0.64" class="wd" style="--d:1.703"/><circle cx="242.1" cy="137.4" r="0.75" fill="#1B7FE0" fill-opacity="0.60" class="wd" style="--d:1.762"/><circle cx="247.7" cy="137.5" r="0.73" fill="#1B7FE0" fill-opacity="0.56" class="wd" style="--d:1.821"/><circle cx="253.3" cy="137.6" r="0.71" fill="#1B7FE0" fill-opacity="0.52" class="wd" style="--d:1.880"/><circle cx="258.9" cy="137.8" r="0.69" fill="#1B7FE0" fill-opacity="0.48" class="wd" style="--d:1.938"/><circle cx="264.4" cy="137.9" r="0.67" fill="#1B7FE0" fill-opacity="0.44" class="wd" style="--d:1.996"/><circle cx="270.0" cy="138.1" r="0.65" fill="#1B7FE0" fill-opacity="0.40" class="wd" style="--d:2.055"/><circle cx="275.6" cy="138.2" r="0.63" fill="#1B7FE0" fill-opacity="0.36" class="wd" style="--d:2.114"/><circle cx="281.2" cy="138.3" r="0.61" fill="#1B7FE0" fill-opacity="0.32" class="wd" style="--d:2.173"/><circle cx="286.8" cy="138.5" r="0.59" fill="#1B7FE0" fill-opacity="0.28" class="wd" style="--d:2.231"/><circle cx="292.4" cy="138.6" r="0.57" fill="#1B7FE0" fill-opacity="0.24" class="wd" style="--d:2.290"/><circle cx="156.9" cy="108.0" r="0.90" fill="#ff8a00" class="wd" style="--d:0.900"/><circle cx="162.5" cy="108.0" r="1.21" fill="#e87f27" class="wd" style="--d:0.926"/><circle cx="167.9" cy="109.1" r="1.49" fill="#d2744f" class="wd" style="--d:0.983"/><circle cx="171.4" cy="113.4" r="1.71" fill="#bb6a76" class="wd" style="--d:1.020"/><circle cx="173.8" cy="118.5" r="1.85" fill="#a55f9e" class="wd" style="--d:1.045"/><circle cx="175.8" cy="123.7" r="1.90" fill="#8e55c5" class="wd" style="--d:1.066"/><circle cx="177.7" cy="129.0" r="1.85" fill="#7258c7" class="wd" style="--d:1.086"/><circle cx="179.6" cy="134.2" r="1.72" fill="#565cc7" class="wd" style="--d:1.106"/><circle cx="181.8" cy="139.4" r="1.50" fill="#3960c8" class="wd" style="--d:1.129"/><circle cx="184.4" cy="144.3" r="1.22" fill="#1d64c8" class="wd" style="--d:1.156"/><circle cx="188.7" cy="147.8" r="0.92" fill="#0167c8" class="wd" style="--d:1.201"/><circle cx="194.3" cy="148.0" r="0.93" fill="#1B7FE0" fill-opacity="0.96" class="wd" style="--d:1.260"/><circle cx="199.9" cy="148.0" r="0.91" fill="#1B7FE0" fill-opacity="0.92" class="wd" style="--d:1.319"/><circle cx="205.5" cy="148.0" r="0.89" fill="#1B7FE0" fill-opacity="0.88" class="wd" style="--d:1.378"/><circle cx="211.1" cy="148.0" r="0.87" fill="#1B7FE0" fill-opacity="0.84" class="wd" style="--d:1.437"/><circle cx="216.7" cy="148.0" r="0.85" fill="#1B7FE0" fill-opacity="0.80" class="wd" style="--d:1.495"/><circle cx="222.3" cy="148.0" r="0.83" fill="#1B7FE0" fill-opacity="0.76" class="wd" style="--d:1.554"/><circle cx="227.9" cy="148.0" r="0.81" fill="#1B7FE0" fill-opacity="0.71" class="wd" style="--d:1.613"/><circle cx="233.5" cy="148.2" r="0.79" fill="#1B7FE0" fill-opacity="0.67" class="wd" style="--d:1.672"/><circle cx="239.1" cy="148.3" r="0.77" fill="#1B7FE0" fill-opacity="0.63" class="wd" style="--d:1.731"/><circle cx="244.7" cy="148.4" r="0.75" fill="#1B7FE0" fill-opacity="0.59" class="wd" style="--d:1.789"/><circle cx="250.3" cy="148.6" r="0.72" fill="#1B7FE0" fill-opacity="0.55" class="wd" style="--d:1.848"/><circle cx="255.9" cy="148.7" r="0.70" fill="#1B7FE0" fill-opacity="0.51" class="wd" style="--d:1.907"/><circle cx="261.5" cy="148.9" r="0.68" fill="#1B7FE0" fill-opacity="0.47" class="wd" style="--d:1.966"/><circle cx="267.1" cy="149.0" r="0.66" fill="#1B7FE0" fill-opacity="0.43" class="wd" style="--d:2.025"/><circle cx="272.7" cy="149.1" r="0.64" fill="#1B7FE0" fill-opacity="0.39" class="wd" style="--d:2.083"/><circle cx="278.2" cy="149.3" r="0.62" fill="#1B7FE0" fill-opacity="0.34" class="wd" style="--d:2.141"/><circle cx="283.8" cy="149.4" r="0.60" fill="#1B7FE0" fill-opacity="0.30" class="wd" style="--d:2.200"/><circle cx="289.4" cy="149.6" r="0.58" fill="#1B7FE0" fill-opacity="0.26" class="wd" style="--d:2.259"/><circle cx="295.0" cy="149.7" r="0.56" fill="#1B7FE0" fill-opacity="0.22" class="wd" style="--d:2.317"/><circle class="glow" cx="236.0" cy="92.0" r="33.4" fill="#0068C9" opacity=".12"/><circle cx="236.0" cy="92.0" r="26.4" fill="#0B2A55"/><g fill="none" stroke="#0068C9" stroke-width="1.3"><line x1="215.6" y1="75.2" x2="256.4" y2="75.2"/><line x1="209.6" y1="92.0" x2="262.4" y2="92.0"/><line x1="215.6" y1="108.8" x2="256.4" y2="108.8"/><ellipse cx="236.0" cy="92.0" rx="9.6" ry="26.4"/><ellipse cx="236.0" cy="92.0" rx="19.2" ry="26.4"/><line x1="236.0" y1="65.6" x2="236.0" y2="118.4"/><circle cx="236.0" cy="92.0" r="26.4" stroke-width="2.4"/></g><circle cx="221.2" cy="75.2" r="1.8" fill="#fff"/><circle cx="228.6" cy="75.2" r="1.8" fill="#fff"/><circle cx="236.0" cy="75.2" r="1.8" fill="#fff"/><circle cx="243.4" cy="75.2" r="1.8" fill="#fff"/><circle cx="250.8" cy="75.2" r="1.8" fill="#fff"/><circle cx="216.8" cy="92.0" r="1.8" fill="#fff"/><circle cx="226.4" cy="92.0" r="1.8" fill="#fff"/><circle cx="236.0" cy="92.0" r="1.8" fill="#fff"/><circle cx="245.6" cy="92.0" r="1.8" fill="#fff"/><circle cx="255.2" cy="92.0" r="1.8" fill="#fff"/><circle cx="221.2" cy="108.8" r="1.8" fill="#fff"/><circle cx="228.6" cy="108.8" r="1.8" fill="#fff"/><circle cx="236.0" cy="108.8" r="1.8" fill="#fff"/><circle cx="243.4" cy="108.8" r="1.8" fill="#fff"/><circle cx="250.8" cy="108.8" r="1.8" fill="#fff"/></svg>
